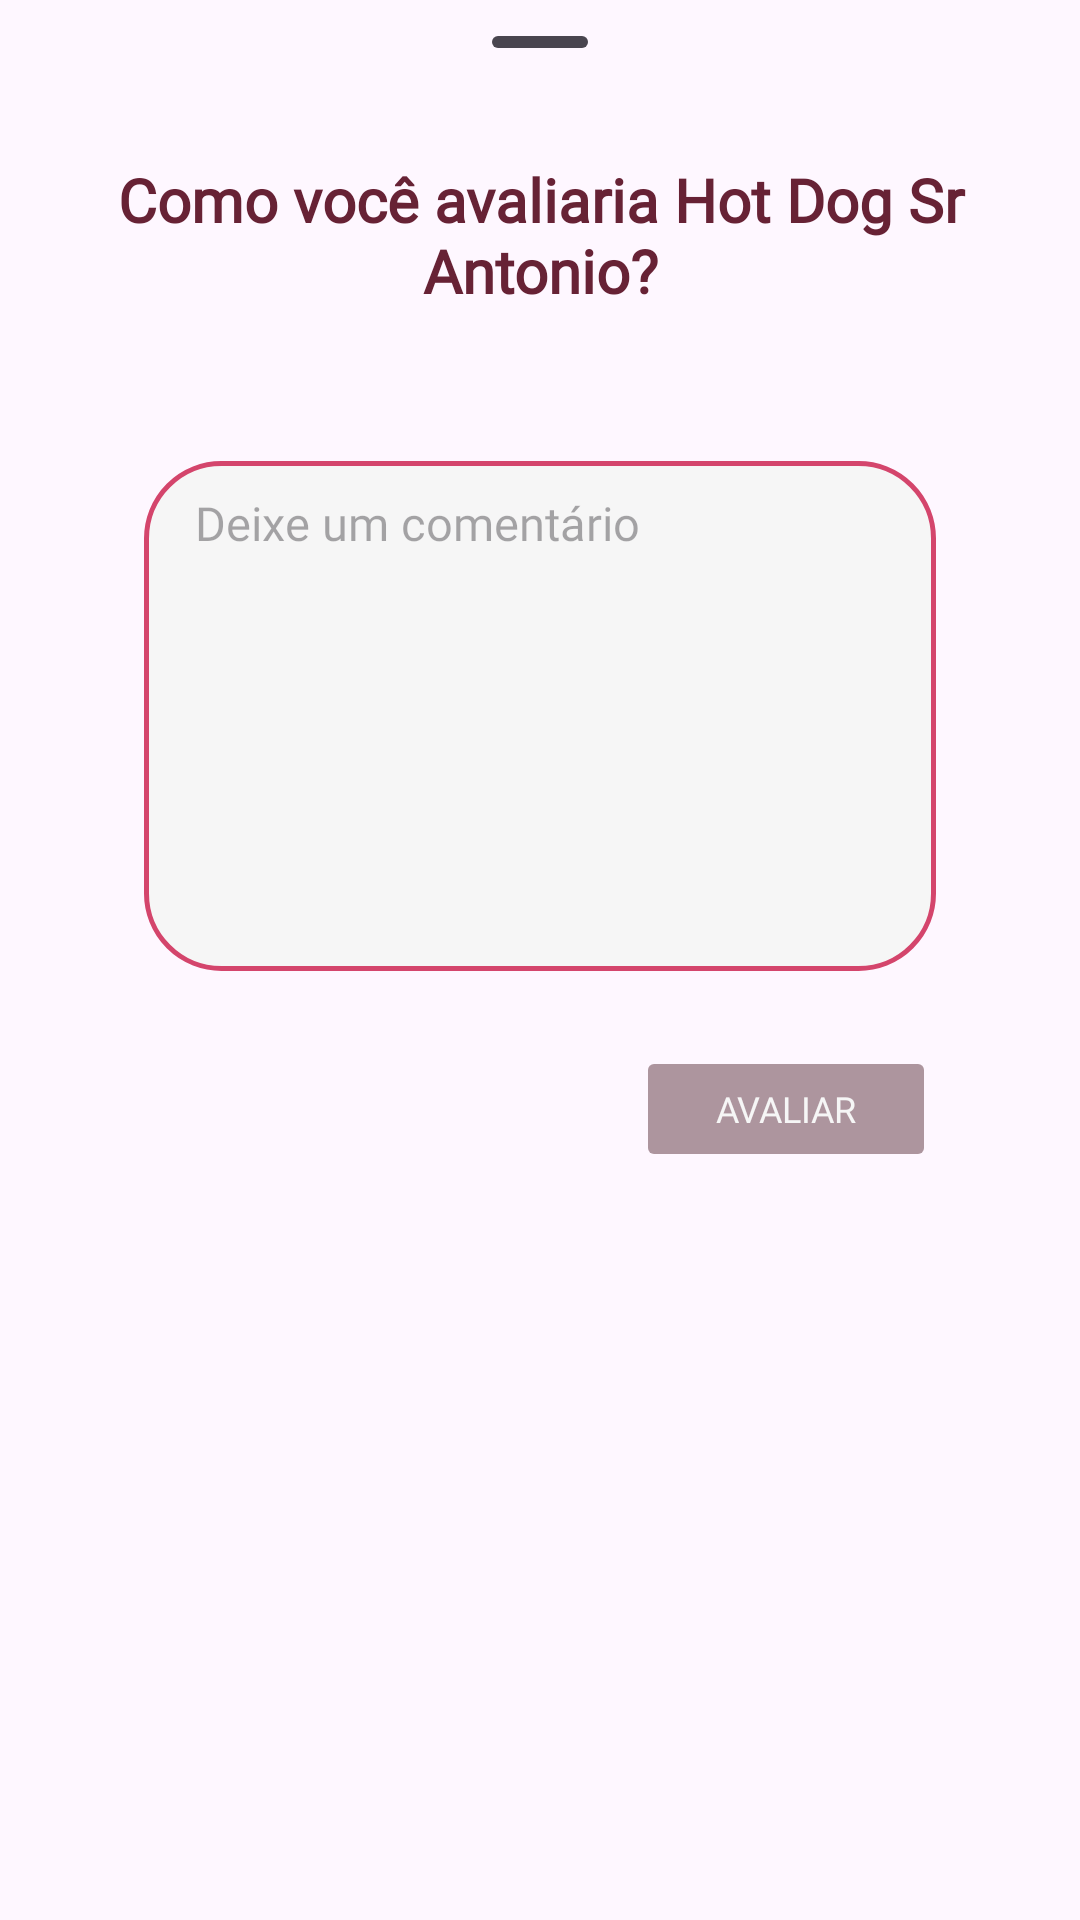

Produce the Android XML layout that renders to this screen, including the resource entries it uses.
<!-- AndroidManifest.xml: application theme Theme.Material3.Light.NoActionBar -->
<!-- res/layout/botton_sheet_review.xml -->
<?xml version="1.0" encoding="utf-8"?>
<LinearLayout xmlns:android="http://schemas.android.com/apk/res/android"
    android:layout_width="match_parent"
    android:layout_height="match_parent"
    android:background="@drawable/shape_rounded_container"
    android:orientation="vertical">

    <com.google.android.material.bottomsheet.BottomSheetDragHandleView
        android:layout_width="match_parent"
        android:background="@drawable/shape_rounded_container"
        android:layout_height="wrap_content"/>

    <TextView
        android:id="@+id/title"
        android:layout_width="wrap_content"
        android:layout_height="wrap_content"
        android:text="Como você avaliaria Hot Dog Sr Antonio?"
        android:textColor="@color/rosaEscurao"
        android:textSize="20sp"
        android:layout_gravity="center_horizontal"
        android:fontFamily="@font/montserrat_medium"
        android:layout_marginHorizontal="25dp"
        android:gravity="center"
        android:textStyle="bold"
        android:layout_marginTop="5dp"/>

    <RatingBar
        android:id="@+id/ratingBar"
        android:layout_marginVertical="25dp"
        android:layout_width="220dp"
        android:layout_height="wrap_content"
        android:numStars="5"
        android:stepSize="0.5"
        android:isIndicator="false"
        android:rating="0"
        style="@style/CustomRatingBarStyle"
        android:layout_gravity="center_horizontal"
        />

    <LinearLayout
        android:layout_width="wrap_content"
        android:layout_gravity="center_horizontal"
        android:layout_height="wrap_content"
        android:orientation="vertical">

        <LinearLayout
            android:layout_width="wrap_content"
            android:layout_height="wrap_content"
            android:text="Lorem Ipsum is simply dummy text of the printing and typesetting industry. Lorem Ipsum has been the. "
            android:textColor="@color/black"
            android:textSize="12sp"
            android:paddingHorizontal="17dp"
            android:paddingVertical="10dp"
            android:orientation="vertical"
            android:background="@drawable/shape_comment">

            <EditText
                android:id="@+id/comment"
                android:layout_width="230dp"
                android:layout_height="150dp"
                android:maxLines="10"
                android:textColor="@color/black"
                android:textSize="15.5sp"
                android:fontFamily="@font/montserrat_medium"
                android:hint="Deixe um comentário"
                android:gravity="start"
                android:background="@color/white"
                />

        </LinearLayout>
        <Button
            android:id="@+id/reviewBtn"
            android:layout_width="100dp"
            android:layout_height="42dp"
            android:fontFamily="@font/montserrat_semibold"
            android:layout_gravity="end|bottom"
            android:backgroundTint="@color/rosaEscuraoDesativado"
            android:text="Avaliar"
            android:enabled="false"
            android:textColor="@color/white"
            android:textSize="12sp"
            android:layout_marginTop="25dp"
            android:layout_marginBottom="20dp"
            />
    </LinearLayout>

</LinearLayout>
<!-- resources referenced by this layout -->
<resources>
  <color name="black">#131313</color>
  <color name="rosaEscurao">#672235</color>
  <color name="rosaEscuraoDesativado">#7F5B333C</color>
  <color name="white">#F6F6F6</color>
  <!-- drawable shape_comment (drawable) -->
  <?xml version="1.0" encoding="utf-8"?>
  <shape xmlns:android="http://schemas.android.com/apk/res/android">
      <corners android:radius="25dp"/>
      <solid android:color="@color/white" />
      <stroke android:color="@color/rosaEscuro" android:width="1.5dp" />
  </shape>
  <style name="CustomRatingBarStyle" parent="Widget.AppCompat.RatingBar">
          <item name="android:progressDrawable">@drawable/rating_custom</item>
          <item name="android:minHeight">15dip</item>
          <item name="android:maxHeight">47dip</item>
      </style>
  <color name="rosaEscuro">#D4456C</color>
</resources>
